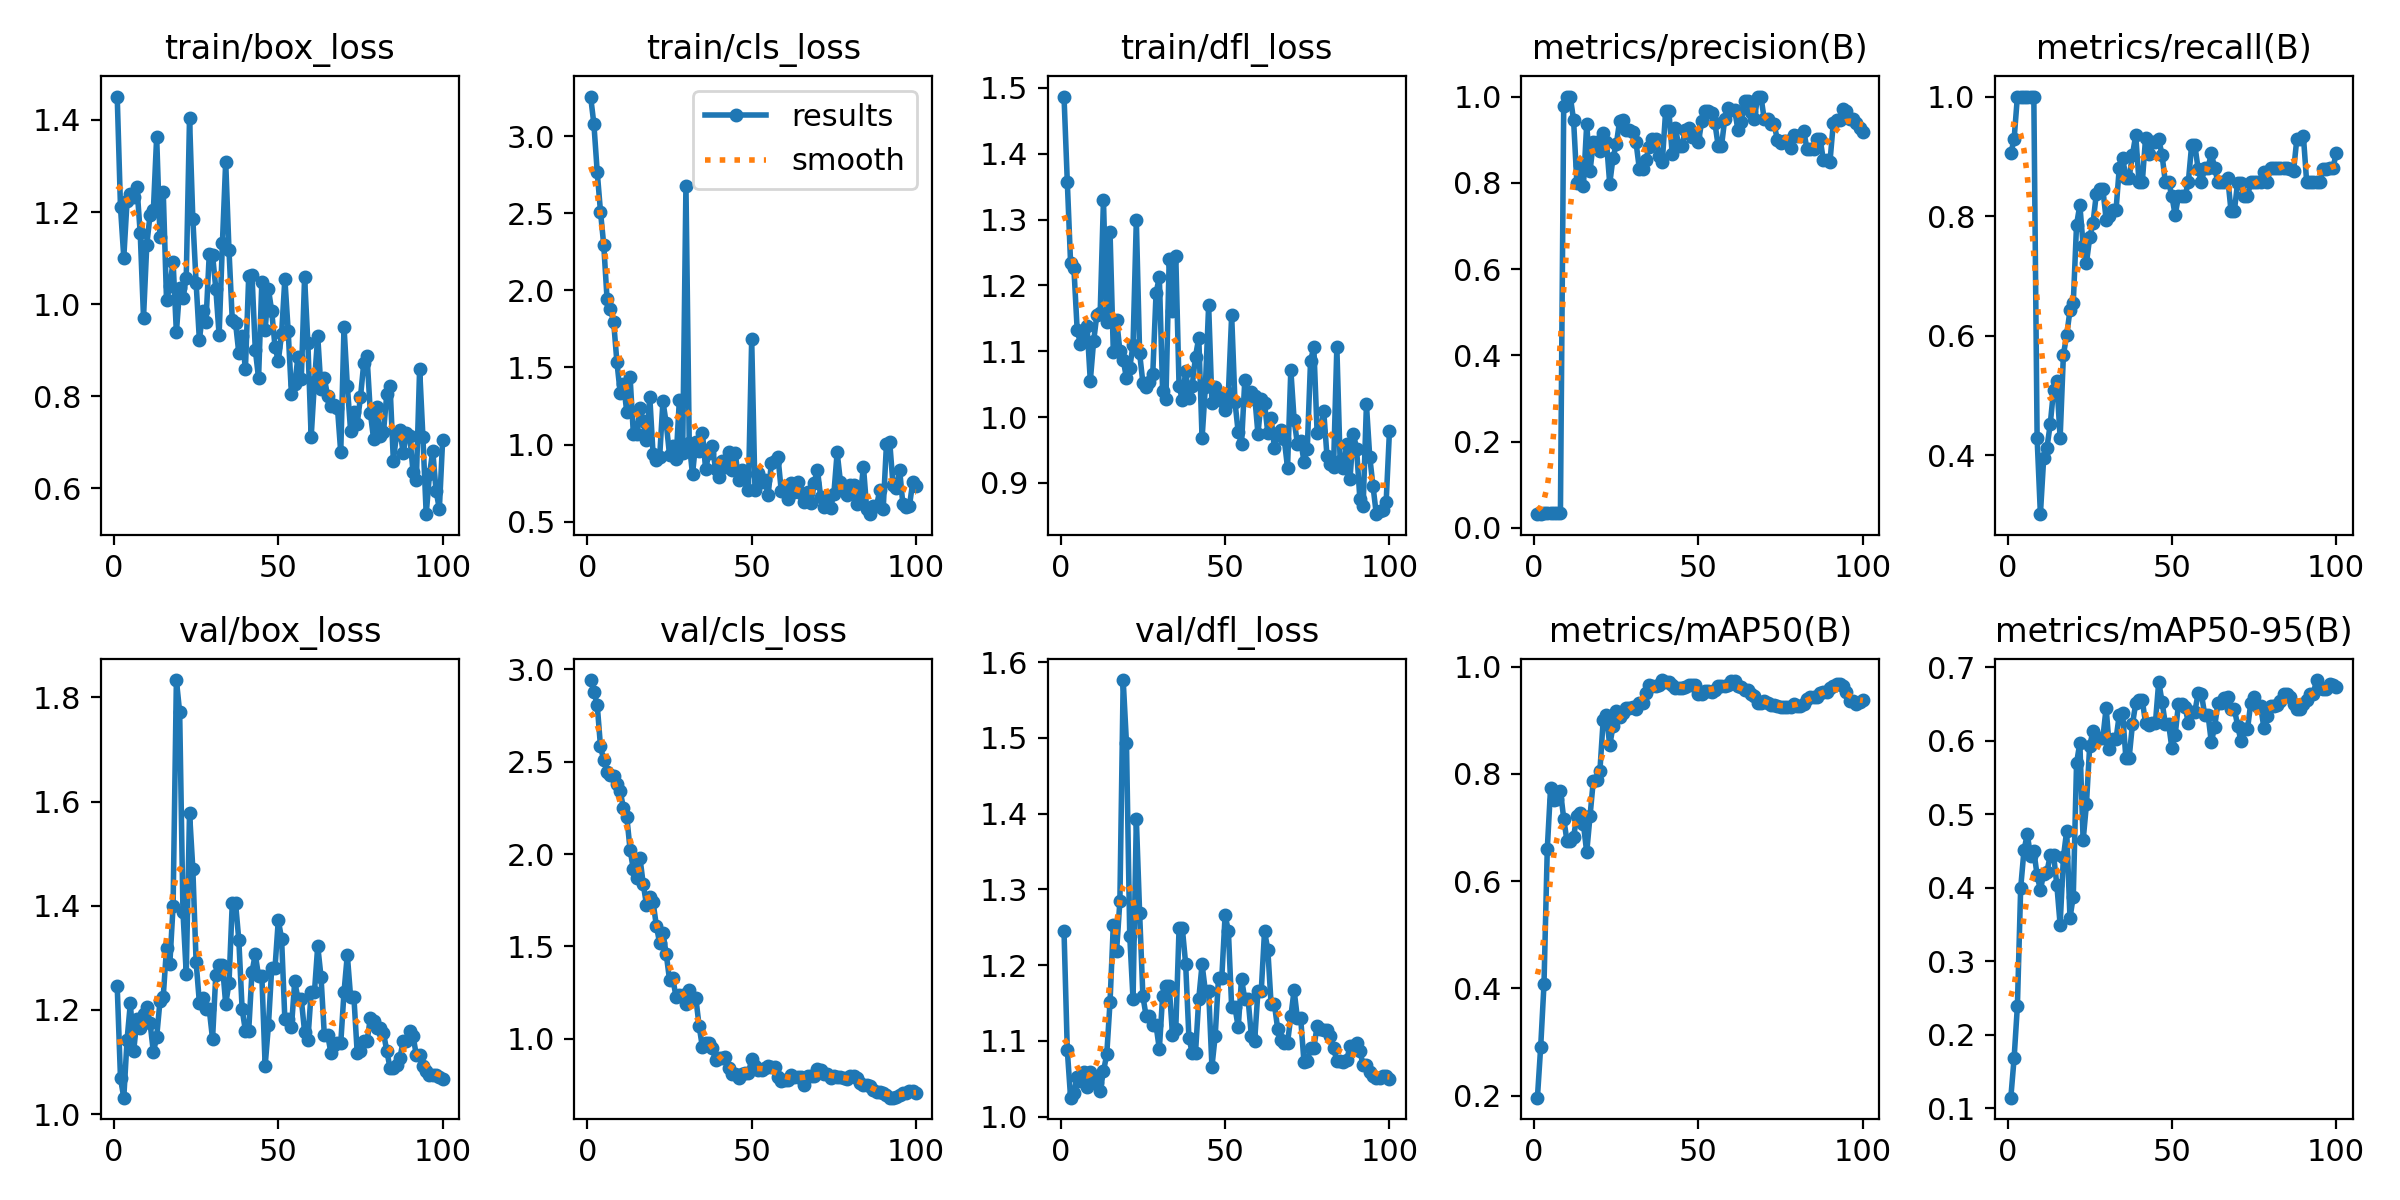

Source data for this figure (header and first rows):
epoch, time, train/box_loss, train/cls_loss, train/dfl_loss, metrics/precision(B), metrics/recall(B), metrics/mAP50(B), metrics/mAP50-95(B), val/box_loss, val/cls_loss, val/dfl_loss, lr/pg0, lr/pg1, lr/pg2
1, 13.17, 1.451, 3.256, 1.487, 0.03167, 0.9048, 0.1962, 0.1143, 1.245, 2.941, 1.245, 4e-05, 4e-05, 4e-05
2, 23.35, 1.21, 3.077, 1.357, 0.0325, 0.9286, 0.2916, 0.1679, 1.069, 2.878, 1.088, 9.901e-05, 9.901e-05, 9.901e-05
3, 32.95, 1.101, 2.77, 1.234, 0.035, 1, 0.4077, 0.239, 1.032, 2.809, 1.025, 0.0001568, 0.0001568, 0.0001568
4, 42.46, 1.225, 2.51, 1.227, 0.035, 1, 0.66, 0.3997, 1.143, 2.583, 1.031, 0.0002135, 0.0002135, 0.0002135
5, 51.55, 1.24, 2.292, 1.133, 0.035, 1, 0.7735, 0.4508, 1.213, 2.508, 1.053, 0.0002689, 0.0002689, 0.0002689
6, 60.37, 1.232, 1.944, 1.111, 0.035, 1, 0.7521, 0.4729, 1.121, 2.444, 1.047, 0.0003232, 0.0003232, 0.0003232
7, 69.71, 1.255, 1.878, 1.116, 0.035, 1, 0.7539, 0.4438, 1.182, 2.426, 1.059, 0.0003762, 0.0003762, 0.0003762
8, 78.46, 1.154, 1.797, 1.139, 0.035, 1, 0.7686, 0.45, 1.165, 2.425, 1.039, 0.0004281, 0.0004281, 0.0004281
9, 87.43, 0.971, 1.535, 1.055, 0.9781, 0.4286, 0.7167, 0.4172, 1.193, 2.376, 1.058, 0.0004788, 0.0004788, 0.0004788
10, 96.28, 1.129, 1.336, 1.115, 1, 0.3015, 0.6746, 0.3971, 1.205, 2.339, 1.05, 0.0005283, 0.0005283, 0.0005283
11, 105.2, 1.194, 1.392, 1.156, 1, 0.3951, 0.6752, 0.4194, 1.175, 2.248, 1.044, 0.0005766, 0.0005766, 0.0005766
12, 113.8, 1.204, 1.213, 1.158, 0.9455, 0.4129, 0.6823, 0.4219, 1.119, 2.203, 1.034, 0.0006238, 0.0006238, 0.0006238
13, 122.5, 1.363, 1.44, 1.33, 0.8004, 0.4524, 0.7213, 0.4445, 1.148, 2.024, 1.06, 0.0006697, 0.0006697, 0.0006697
14, 131.3, 1.147, 1.07, 1.145, 0.8423, 0.5088, 0.7266, 0.4452, 1.216, 1.917, 1.082, 0.0007145, 0.0007145, 0.0007145
15, 140, 1.244, 1.067, 1.281, 0.7931, 0.5238, 0.706, 0.4039, 1.225, 1.87, 1.151, 0.000758, 0.000758, 0.000758
16, 148.5, 1.008, 1.235, 1.098, 0.9366, 0.4286, 0.654, 0.3499, 1.319, 1.981, 1.253, 0.0008004, 0.0008004, 0.0008004
17, 157.4, 1.039, 1.154, 1.148, 0.8268, 0.5684, 0.7211, 0.4415, 1.288, 1.838, 1.219, 0.0008416, 0.0008416, 0.0008416
18, 166.3, 1.092, 1.028, 1.101, 0.8937, 0.6005, 0.7874, 0.4778, 1.4, 1.726, 1.285, 0.0008816, 0.0008816, 0.0008816
19, 174.8, 0.9388, 1.31, 1.087, 0.8957, 0.6429, 0.7883, 0.359, 1.833, 1.766, 1.576, 0.0009204, 0.0009204, 0.0009204
20, 183.9, 1.035, 0.9373, 1.059, 0.8729, 0.6544, 0.8047, 0.388, 1.771, 1.74, 1.493, 0.000958, 0.000958, 0.000958
21, 192.9, 1.014, 0.8976, 1.075, 0.9161, 0.7857, 0.8998, 0.5698, 1.388, 1.612, 1.238, 0.0009945, 0.0009945, 0.0009945
22, 201.7, 1.058, 0.9177, 1.11, 0.8958, 0.8186, 0.9091, 0.5974, 1.269, 1.518, 1.155, 0.00103, 0.00103, 0.00103
23, 210.5, 1.404, 1.281, 1.299, 0.7976, 0.7508, 0.8532, 0.4645, 1.579, 1.572, 1.393, 0.001064, 0.001064, 0.001064
24, 219.4, 1.186, 1.137, 1.097, 0.8584, 0.7217, 0.8892, 0.5134, 1.471, 1.459, 1.269, 0.001097, 0.001097, 0.001097
25, 228.2, 1.047, 0.9344, 1.052, 0.8892, 0.7643, 0.9171, 0.5936, 1.292, 1.32, 1.159, 0.001128, 0.001128, 0.001128
26, 236.6, 0.9213, 0.9898, 1.045, 0.943, 0.7881, 0.9065, 0.6131, 1.214, 1.327, 1.132, 0.001159, 0.001159, 0.001159
27, 245.4, 0.9848, 0.9037, 1.053, 0.9462, 0.8367, 0.9134, 0.6019, 1.222, 1.226, 1.133, 0.001188, 0.001188, 0.001188
28, 254.3, 0.962, 1.289, 1.065, 0.9221, 0.845, 0.9228, 0.604, 1.201, 1.236, 1.12, 0.001216, 0.001216, 0.001216
29, 262.8, 1.109, 0.9421, 1.188, 0.9221, 0.845, 0.9228, 0.604, 1.201, 1.236, 1.12, 0.001243, 0.001243, 0.001243
30, 271.3, 1.107, 2.679, 1.213, 0.9175, 0.7944, 0.9246, 0.6451, 1.144, 1.19, 1.089, 0.001269, 0.001269, 0.001269
31, 280.3, 1.033, 1.009, 1.039, 0.8935, 0.7995, 0.9214, 0.5886, 1.268, 1.264, 1.16, 0.001294, 0.001294, 0.001294
32, 289.2, 0.9331, 0.8065, 1.027, 0.8329, 0.8095, 0.9323, 0.6021, 1.286, 1.222, 1.172, 0.001317, 0.001317, 0.001317
33, 297.7, 1.132, 1.019, 1.24, 0.8329, 0.8095, 0.9323, 0.6021, 1.286, 1.222, 1.172, 0.001339, 0.001339, 0.001339
34, 306.6, 1.309, 0.9587, 1.161, 0.8537, 0.881, 0.9501, 0.6358, 1.212, 1.071, 1.108, 0.001347, 0.001347, 0.001347
35, 315.6, 1.118, 1.078, 1.245, 0.8829, 0.898, 0.9662, 0.6385, 1.251, 0.9561, 1.116, 0.001327, 0.001327, 0.001327
36, 324.6, 0.9659, 0.8382, 1.047, 0.9007, 0.8644, 0.964, 0.5771, 1.405, 0.9772, 1.249, 0.001307, 0.001307, 0.001307
37, 333.8, 0.9593, 0.9482, 1.026, 0.9007, 0.8644, 0.964, 0.5771, 1.405, 0.9772, 1.249, 0.001287, 0.001287, 0.001287
38, 342.8, 0.8932, 0.9901, 1.07, 0.8633, 0.9022, 0.9666, 0.6226, 1.334, 0.9507, 1.202, 0.001267, 0.001267, 0.001267
39, 351.4, 0.9302, 0.8417, 1.03, 0.8488, 0.9355, 0.9751, 0.6511, 1.202, 0.8847, 1.104, 0.001248, 0.001248, 0.001248
40, 360, 0.8587, 0.7894, 1.048, 0.9663, 0.8571, 0.9716, 0.6552, 1.16, 0.8964, 1.084, 0.001228, 0.001228, 0.001228
41, 368.8, 1.06, 0.8908, 1.092, 0.9663, 0.8571, 0.9716, 0.6552, 1.16, 0.8964, 1.084, 0.001208, 0.001208, 0.001208
42, 377.7, 1.063, 0.8518, 1.121, 0.8669, 0.9309, 0.9656, 0.624, 1.273, 0.8992, 1.156, 0.001188, 0.001188, 0.001188
43, 386.2, 0.9015, 0.9493, 0.9675, 0.9268, 0.9043, 0.9604, 0.6219, 1.307, 0.8427, 1.201, 0.001168, 0.001168, 0.001168
44, 395, 0.8398, 0.8324, 1.046, 0.8858, 0.9235, 0.9595, 0.6249, 1.265, 0.8125, 1.166, 0.001149, 0.001149, 0.001149
45, 403.8, 1.048, 0.9448, 1.17, 0.8858, 0.9235, 0.9595, 0.6249, 1.265, 0.8125, 1.166, 0.001129, 0.001129, 0.001129
46, 412.3, 0.9446, 0.7733, 1.021, 0.9224, 0.9286, 0.9629, 0.6808, 1.093, 0.7873, 1.066, 0.001109, 0.001109, 0.001109
47, 421.3, 1.033, 0.8368, 1.046, 0.9267, 0.9027, 0.965, 0.6533, 1.17, 0.812, 1.107, 0.001089, 0.001089, 0.001089
48, 430.5, 0.9846, 0.806, 1.03, 0.9055, 0.8571, 0.9668, 0.6233, 1.28, 0.8141, 1.184, 0.001069, 0.001069, 0.001069
49, 439, 0.9078, 0.7077, 1.024, 0.9055, 0.8571, 0.9668, 0.6233, 1.28, 0.8141, 1.184, 0.00105, 0.00105, 0.00105
50, 447.5, 0.8766, 1.682, 1.011, 0.8944, 0.8333, 0.9496, 0.5901, 1.372, 0.89, 1.266, 0.00103, 0.00103, 0.00103
51, 456.1, 0.9345, 0.7063, 1.036, 0.9439, 0.8016, 0.9483, 0.608, 1.337, 0.8527, 1.246, 0.00101, 0.00101, 0.00101
52, 465, 1.055, 0.8151, 1.154, 0.9665, 0.8333, 0.9553, 0.65, 1.182, 0.833, 1.145, 0.0009902, 0.0009902, 0.0009902
53, 473.7, 0.9428, 0.7602, 1.023, 0.9665, 0.8333, 0.9553, 0.65, 1.182, 0.833, 1.145, 0.0009704, 0.0009704, 0.0009704
54, 482.6, 0.8047, 0.7707, 0.9766, 0.9627, 0.8333, 0.953, 0.6464, 1.166, 0.8397, 1.118, 0.0009506, 0.0009506, 0.0009506
55, 491.6, 0.8258, 0.6713, 0.9592, 0.9382, 0.8571, 0.9559, 0.6246, 1.255, 0.854, 1.182, 0.0009308, 0.0009308, 0.0009308
56, 500.7, 0.8861, 0.8815, 1.056, 0.8852, 0.9182, 0.9647, 0.6399, 1.221, 0.8476, 1.155, 0.000911, 0.000911, 0.000911
57, 509.3, 0.8378, 0.8948, 1.026, 0.8852, 0.9182, 0.9647, 0.6399, 1.221, 0.8476, 1.155, 0.0008912, 0.0008912, 0.0008912
58, 518.2, 1.058, 0.9192, 1.038, 0.9486, 0.8782, 0.9649, 0.6652, 1.158, 0.7943, 1.107, 0.0008714, 0.0008714, 0.0008714
59, 527, 0.9162, 0.6992, 1.032, 0.973, 0.8571, 0.9654, 0.6633, 1.142, 0.7696, 1.1, 0.0008516, 0.0008516, 0.0008516
60, 535.6, 0.7113, 0.7344, 0.9744, 0.9691, 0.881, 0.9729, 0.6355, 1.234, 0.7759, 1.166, 0.0008318, 0.0008318, 0.0008318
... 40 more rows
